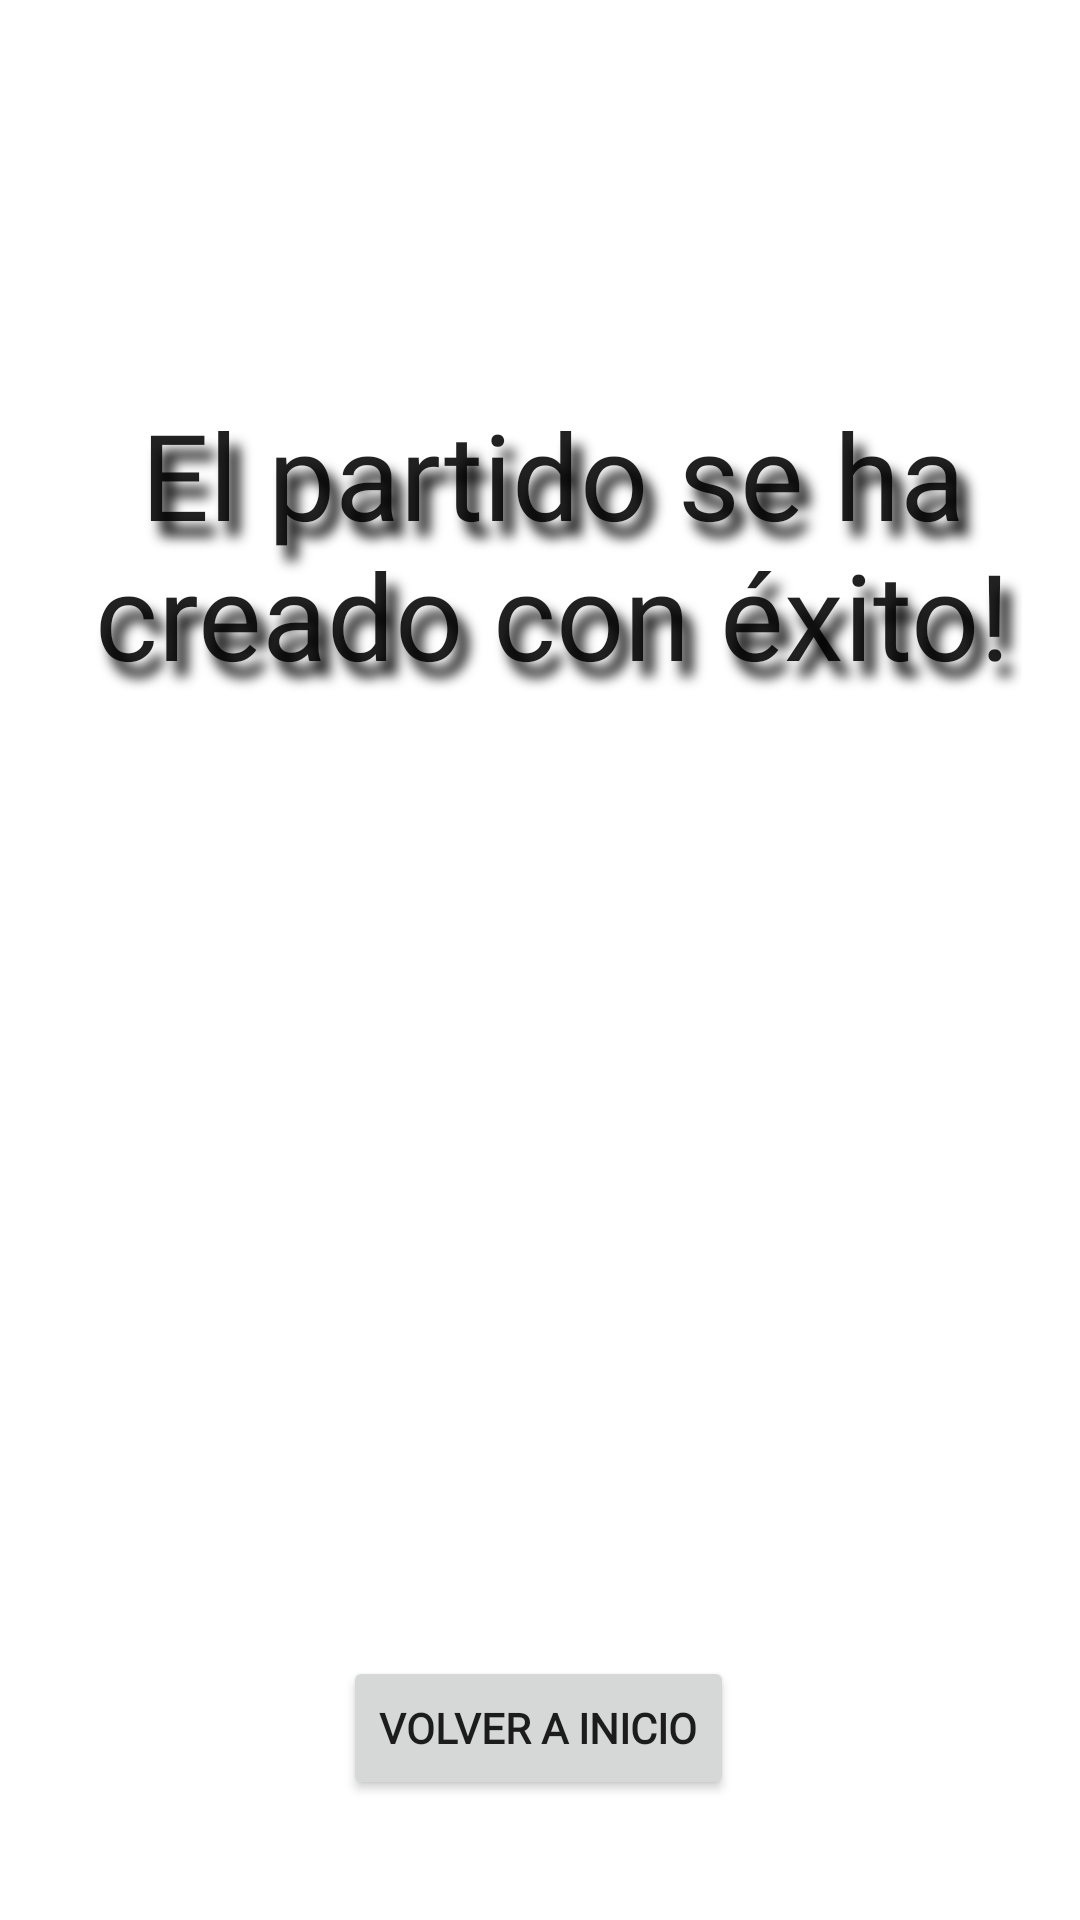

Android layout source for this screen:
<!-- AndroidManifest.xml: application theme Theme.FutbolTinder -->
<!-- res/layout/fragment_success.xml -->
<?xml version="1.0" encoding="utf-8"?>
<FrameLayout xmlns:android="http://schemas.android.com/apk/res/android"
    xmlns:app="http://schemas.android.com/apk/res-auto"
    xmlns:tools="http://schemas.android.com/tools"
    android:layout_width="match_parent"
    android:layout_height="match_parent"
    tools:context=".activities.home.fragments.SuccessFragment">

    <androidx.constraintlayout.widget.ConstraintLayout
        android:layout_width="match_parent"
        android:layout_height="match_parent">

        <TextView
            android:id="@+id/app_title"
            android:layout_width="313dp"
            android:layout_height="114dp"
            android:layout_marginTop="116dp"
            android:fontFamily="@font/akaya_telivigala"
            android:shadowColor="#000000"
            android:shadowDx="10"
            android:shadowDy="15"
            android:shadowRadius="10"
            android:text="El partido se ha creado con éxito!"
            android:textAlignment="center"
            android:textAppearance="?android:attr/textAppearanceLarge"
            android:textSize="40sp"
            app:layout_constraintBottom_toTopOf="@+id/backButton"
            app:layout_constraintEnd_toEndOf="parent"
            app:layout_constraintHorizontal_bias="0.587"
            app:layout_constraintStart_toStartOf="parent"
            app:layout_constraintTop_toTopOf="parent"
            app:layout_constraintVertical_bias="0.048" />

        <Button
        android:id="@+id/backButton"
        android:layout_width="wrap_content"
        android:layout_height="wrap_content"
        android:layout_marginBottom="40dp"
        android:text="Volver a Inicio"
        android:fontFamily="@font/akaya_telivigala"
        android:textStyle="bold"
        app:layout_constraintBottom_toBottomOf="parent"
        app:layout_constraintEnd_toEndOf="parent"
        app:layout_constraintHorizontal_bias="0.498"
        app:layout_constraintStart_toStartOf="parent" />

        <ImageView
            android:id="@+id/imageView"
            android:layout_width="132dp"
            android:layout_height="97dp"
            android:layout_marginBottom="208dp"
            android:src="@drawable/tilde"
            app:layout_constraintBottom_toBottomOf="parent"
            app:layout_constraintEnd_toEndOf="parent"
            app:layout_constraintHorizontal_bias="0.498"
            app:layout_constraintStart_toStartOf="parent" />

    </androidx.constraintlayout.widget.ConstraintLayout>

</FrameLayout>
<!-- resources referenced by this layout -->
<resources>
  <style name="Theme.FutbolTinder" parent="Theme.MaterialComponents.DayNight.DarkActionBar">
          
          <item name="colorPrimary">@color/purple_500</item>
          <item name="colorPrimaryVariant">@color/purple_700</item>
          <item name="colorOnPrimary">@color/white</item>
          
          <item name="colorSecondary">@color/teal_200</item>
          <item name="colorSecondaryVariant">@color/teal_700</item>
          <item name="colorOnSecondary">@color/black</item>
          
          <item name="android:statusBarColor" tools:targetApi="l">?attr/colorPrimaryVariant</item>
          
          <item name="android:datePickerDialogTheme">@style/DatePickerStyle</item>
      </style>
  <style name="DatePickerStyle" parent="ThemeOverlay.MaterialComponents.Dialog">
          <item name="colorPrimary">@color/purple_500</item>
          <item name="colorSecondary">@color/purple_700</item>
      </style>
  <!-- not gathered from this repository: default colours our renderer supplied (Android Studio template values) -->
  <color name="purple_500">#FF6200EE</color>
  <color name="purple_700">#FF3700B3</color>
  <color name="teal_200">#FF03DAC5</color>
  <color name="teal_700">#FF018786</color>
  <color name="black">#FF000000</color>
  <color name="white">#FFFFFFFF</color>
</resources>
